Run: headless pygame with SDL's dummy video driver; simulated clock (each Clock.tick advances the game by its frame time, no real sleeping); random seed 0; keys injected as events and as key.get_pressed() state; no mouse input.
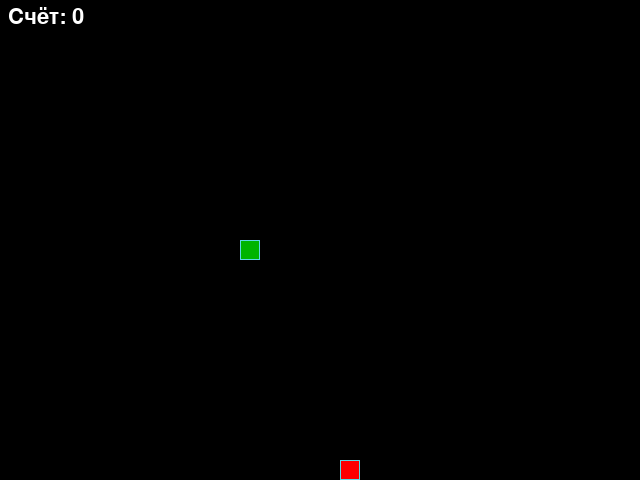
Frame 1 of 4 · flips 1–60 · no input
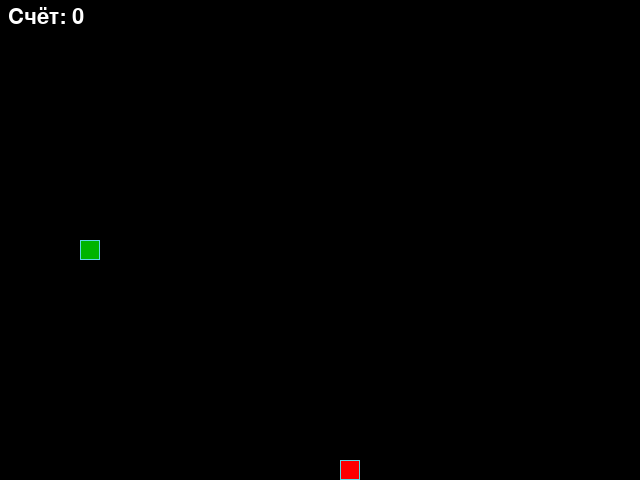
Frame 2 of 4 · flips 61–180 · tapped SPACE, RETURN · held RIGHT (→), D
Frame 3 of 4 · flips 181–300 · held DOWN (↓), S · screen unchanged from frame 2, image omitted
Frame 4 of 4 · flips 301–420 · held LEFT (←), A, UP (↑), W · screen same as frame 1, image omitted

The pygame program that drew these frames:

#Некоторые вещи помогал писать друг из-за занятости в жизни.

from random import choice


import pygame

SCREEN_WIDTH, SCREEN_HEIGHT = 640, 480
GRID_SIZE = 20
GRID_WIDTH = SCREEN_WIDTH // GRID_SIZE
GRID_HEIGHT = SCREEN_HEIGHT // GRID_SIZE
START_POSITION = (
    (GRID_WIDTH // 2) * GRID_SIZE,
    (GRID_HEIGHT // 2) * GRID_SIZE,
)

UP = (0, -1)
DOWN = (0, 1)
LEFT = (-1, 0)
RIGHT = (1, 0)
OPPOSITE = {UP: DOWN, DOWN: UP, LEFT: RIGHT, RIGHT: LEFT}

BOARD_BACKGROUND_COLOR = (0, 0, 0)
BORDER_COLOR = (93, 216, 228)
APPLE_COLOR = (255, 0, 0)
SNAKE_COLOR = (0, 255, 0)
SNAKE_HEAD_COLOR = (0, 180, 0)
SCORE_COLOR = (255, 255, 255)

SPEED = 10

KEY_MAP = {
    pygame.K_UP: UP,
    pygame.K_w: UP,
    pygame.K_DOWN: DOWN,
    pygame.K_s: DOWN,
    pygame.K_LEFT: LEFT,
    pygame.K_a: LEFT,
    pygame.K_RIGHT: RIGHT,
    pygame.K_d: RIGHT,
}

screen = None


def draw_cell(position, color):
    """Рисует одну клетку поля с рамкой."""
    rect = pygame.Rect(position, (GRID_SIZE, GRID_SIZE))
    pygame.draw.rect(screen, color, rect)
    pygame.draw.rect(screen, BORDER_COLOR, rect, 1)


class GameObject:
    """Базовый класс игровых объектов."""

    def __init__(self, body_color=None):
        self.position = START_POSITION
        self.body_color = body_color

    def draw(self):
        """Отрисовка объекта. Реализуется в наследниках."""
        raise NotImplementedError(
            f'Метод draw() не реализован в {type(self).__name__}'
        )


class Apple(GameObject):
    """Яблоко: хранит только свою позицию на поле."""

    def __init__(self, occupied=()):
        super().__init__(APPLE_COLOR)
        self.randomize_position(occupied)

    def randomize_position(self, occupied=()):
        """Ставит яблоко на случайную свободную клетку.

        Возвращает False, если свободных клеток не осталось.
        """
        blocked = set(occupied)
        free_cells = [
            (x * GRID_SIZE, y * GRID_SIZE)
            for x in range(GRID_WIDTH)
            for y in range(GRID_HEIGHT)
            if (x * GRID_SIZE, y * GRID_SIZE) not in blocked
        ]
        if not free_cells:
            return False
        self.position = choice(free_cells)
        return True

    def draw(self):
        draw_cell(self.position, self.body_color)


class Snake(GameObject):
    """Змейка: сегменты, движение, рост и столкновение с собой."""

    def __init__(self):
        super().__init__(SNAKE_COLOR)
        self.reset()

    def update_direction(self):
        """Применяет направление, выбранное игроком."""
        if self.next_direction:
            self.direction = self.next_direction
            self.next_direction = None

    def move(self):
        """Сдвигает змейку на одну клетку, с переходом через край поля."""
        head_x, head_y = self.get_head_position()
        dx, dy = self.direction
        new_head = (
            (head_x + dx * GRID_SIZE) % SCREEN_WIDTH,
            (head_y + dy * GRID_SIZE) % SCREEN_HEIGHT,
        )
        self.positions.insert(0, new_head)
        if len(self.positions) > self.length:
            self.positions.pop()

    def grow(self):
        """Увеличивает длину на один сегмент."""
        self.length += 1

    def collided_with_self(self):
        """Проверяет, попала ли голова в тело змейки."""
        return self.get_head_position() in self.positions[1:]

    def get_head_position(self):
        """Возвращает координаты головы."""
        return self.positions[0]

    def reset(self):
        """Возвращает змейку в начальное состояние."""
        self.length = 1
        self.positions = [START_POSITION]
        self.direction = choice((UP, DOWN, LEFT, RIGHT))
        self.next_direction = None

    def draw(self):
        for position in self.positions[1:]:
            draw_cell(position, self.body_color)
        draw_cell(self.get_head_position(), SNAKE_HEAD_COLOR)


def handle_keys(snake):
    """Меняет направление. Разворот назад и остановка запрещены."""
    for event in pygame.event.get():
        if event.type == pygame.QUIT or (
            event.type == pygame.KEYDOWN and event.key == pygame.K_ESCAPE
        ):
            pygame.quit()
            raise SystemExit
        if event.type != pygame.KEYDOWN:
            continue
        new_direction = KEY_MAP.get(event.key)
        if new_direction and new_direction != OPPOSITE[snake.direction]:
            snake.next_direction = new_direction


def main():
    """Игровой цикл: ввод, обновление состояния, отрисовка."""
    global screen
    pygame.init()
    screen = pygame.display.set_mode((SCREEN_WIDTH, SCREEN_HEIGHT))
    clock = pygame.time.Clock()
    font = pygame.font.SysFont(None, 32)

    snake = Snake()
    apple = Apple(snake.positions)
    score = 0

    while True:
        clock.tick(SPEED)
        handle_keys(snake)
        snake.update_direction()
        snake.move()

        if snake.get_head_position() == apple.position:
            snake.grow()
            score += 1
            if not apple.randomize_position(snake.positions):
                snake.reset()
                apple.randomize_position(snake.positions)
                score = 0
        elif snake.collided_with_self():
            snake.reset()
            apple.randomize_position(snake.positions)
            score = 0

        pygame.display.set_caption(f'Змейка — счёт: {score}')
        screen.fill(BOARD_BACKGROUND_COLOR)
        apple.draw()
        snake.draw()
        screen.blit(font.render(f'Счёт: {score}', True, SCORE_COLOR), (8, 6))
        pygame.display.update()


if __name__ == '__main__':
    main()
